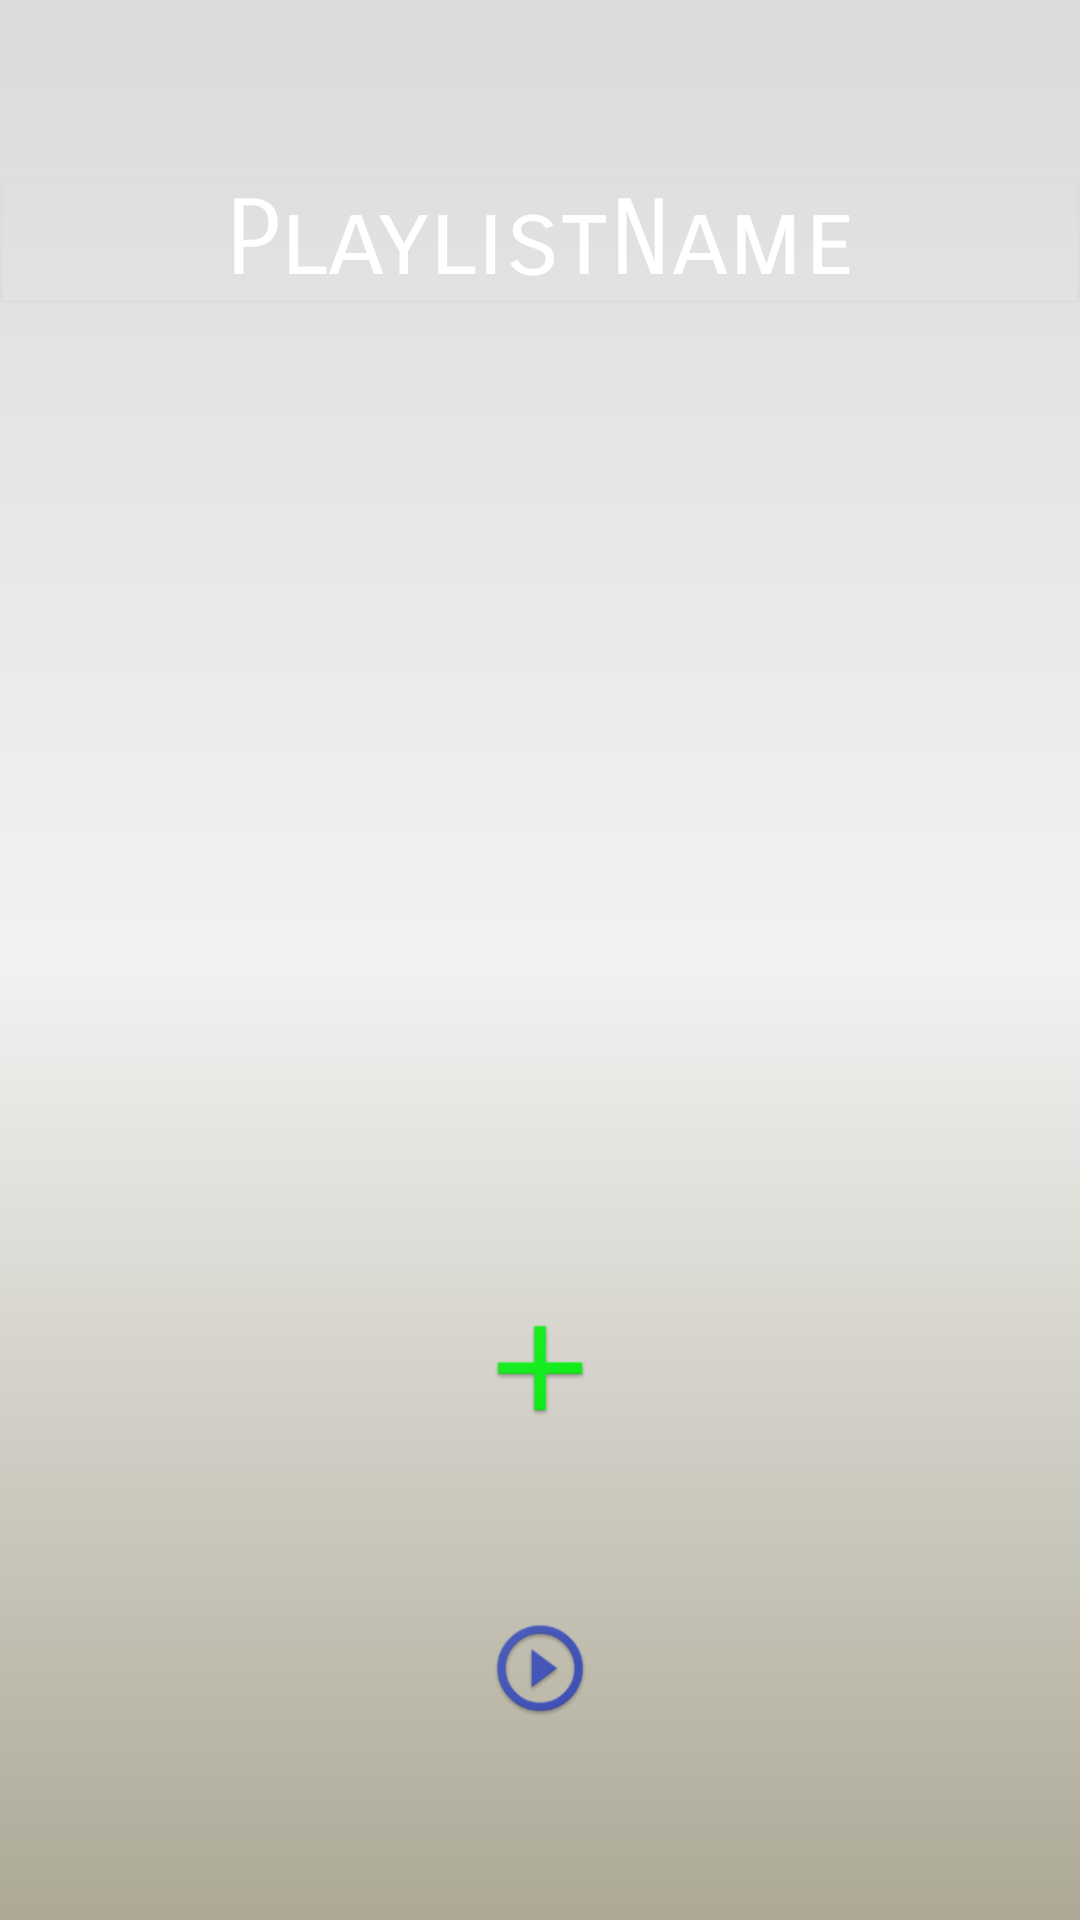

Write the Android layout XML for this screen, with the resource values it uses.
<!-- AndroidManifest.xml: application theme AppTheme -->
<!-- res/layout/activity_playlist__tracks.xml -->
<?xml version="1.0" encoding="utf-8"?>
<LinearLayout xmlns:android="http://schemas.android.com/apk/res/android"
    xmlns:app="http://schemas.android.com/apk/res-auto"

    android:layout_width="match_parent"
    android:id="@+id/content"
    android:layout_height="match_parent"
    android:background="@drawable/background"
    android:gravity="center_vertical"
    android:orientation="vertical">

    <TextView
        android:id="@+id/playlistName"
        android:layout_width="match_parent"
        android:layout_height="wrap_content"
        android:layout_gravity="center_horizontal"
        android:background="@drawable/backgroundheading"
        android:fontFamily="sans-serif-smallcaps"
        android:gravity="center_horizontal"
        android:text="PlaylistName"
        android:textColor="@color/cardview_light_background"
        android:textSize="35sp" />

    <android.support.v7.widget.RecyclerView
        android:id="@+id/recyclerview"
        android:layout_width="match_parent"
        android:layout_height="300dp"
        android:layout_marginTop="10dp"
        android:layout_alignParentBottom="true"
        android:layout_gravity="center"
        android:layout_marginBottom="10dp"
        android:textAlignment="center" />

    <RelativeLayout
        android:layout_width="match_parent"
        android:layout_height="150dp"
        android:layout_marginTop="10dp"
        android:gravity="center">

        <ImageView
            android:id="@+id/trackHinzufügen"
            android:layout_width="150px"
            android:layout_height="150px"
            android:layout_alignParentTop="true"
            android:layout_centerHorizontal="true"
            app:srcCompat="@mipmap/additem" />

        <ImageView
            android:id="@+id/playTrack"
            android:layout_width="150px"
            android:layout_height="150px"
            android:layout_alignParentBottom="true"
            android:layout_centerHorizontal="true"
            app:srcCompat="@mipmap/play" />


    </RelativeLayout>

</LinearLayout>
<!-- resources referenced by this layout -->
<resources>
  <!-- drawable background (drawable) -->
  <?xml version="1.0" encoding="utf-8"?>
  <selector xmlns:android="http://schemas.android.com/apk/res/android">
  
      <item>
          <shape>
              <gradient
                  android:angle="90"
                  android:startColor="#ADA996"
                  android:centerColor="#F2F2F2"
                  android:endColor="#DBDBDB"
              />
          </shape>
      </item>
  
  </selector>
  <!-- drawable backgroundheading (drawable) -->
  <?xml version="1.0" encoding="utf-8"?>
  <layer-list xmlns:android="http://schemas.android.com/apk/res/android">
      <item>
          <shape android:shape="rectangle">
              <stroke
                  android:width="0dp"
                  android:color="#00000000" />
              <solid android:color="#00000000" />
  
          </shape>
      </item>
  
      <item
          android:bottom="0dp"
          android:top="0dp">
          <shape android:shape="rectangle">
              <stroke
                  android:width="1dp"
                  android:color="#FFDDDDDD" />
              <solid android:color="#00000000" />
          </shape>
      </item>
  
  </layer-list>
  <!-- mipmap additem: png bitmap (mipmap-hdpi, 1277 bytes) -->
  <!-- mipmap play: png bitmap (mipmap-hdpi, 4004 bytes) -->
  <style name="AppTheme" parent="Theme.AppCompat.Light.NoActionBar">
          
          <item name="colorPrimary">@color/colorPrimary</item>
          <item name="colorPrimaryDark">@color/colorPrimaryDark</item>
          <item name="colorAccent">@color/colorAccent</item>
      </style>
  <color name="colorPrimary">#3F51B5</color>
  <color name="colorPrimaryDark">#303F9F</color>
  <color name="colorAccent">#0a0f70</color>
</resources>
